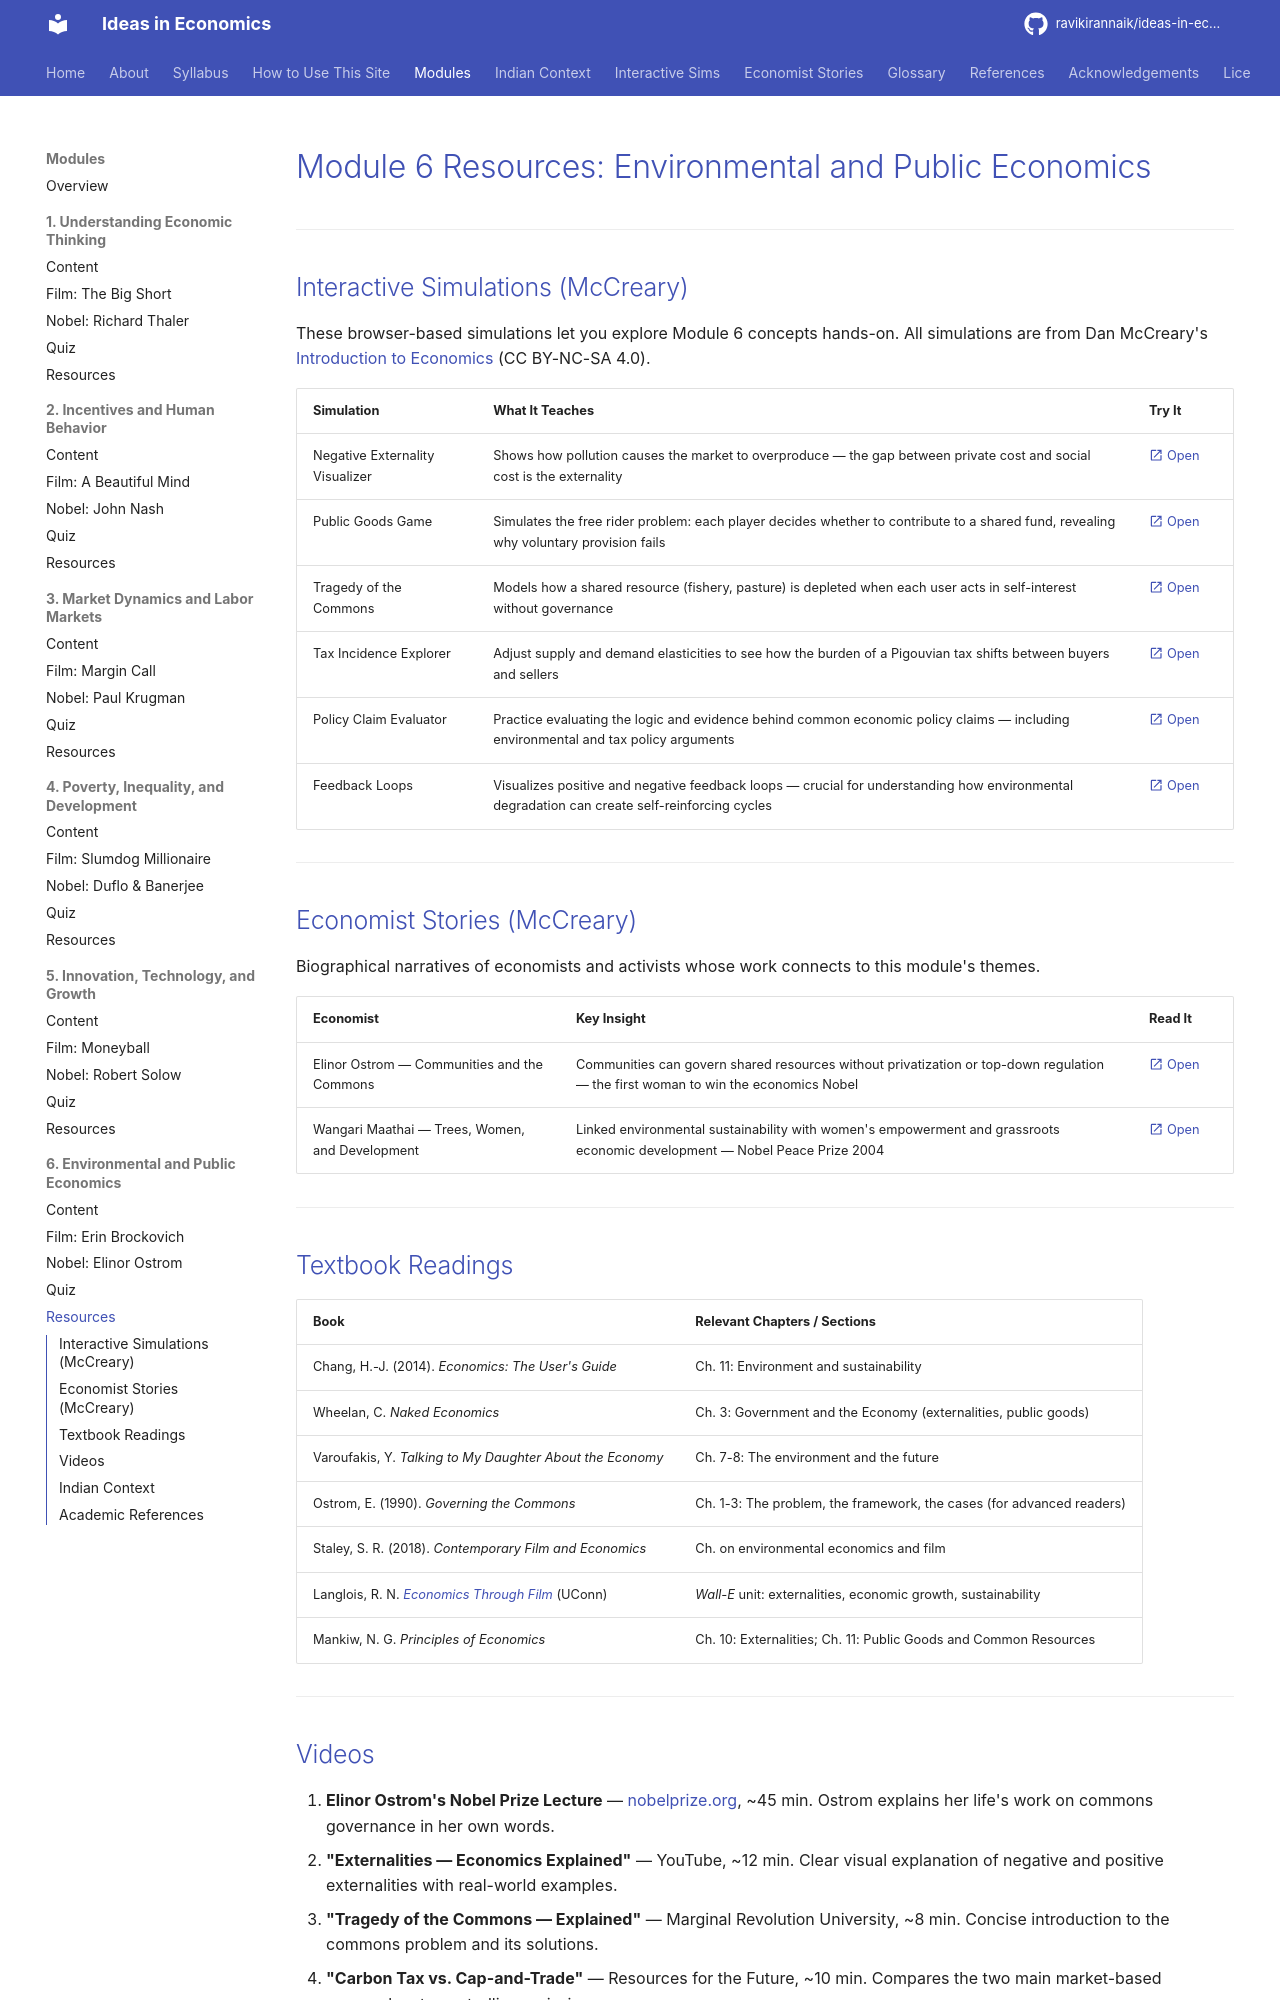

repository: ravikirannaik/ideas-in-economics · page: modules/06-environment-public/resources/index.html · generator: mkdocs

---
title: "Module 6 Resources"
---

# Module 6 Resources: Environmental and Public Economics

---

## Interactive Simulations (McCreary)

These browser-based simulations let you explore Module 6 concepts hands-on. All simulations are from Dan McCreary's [Introduction to Economics](https://dmccreary.github.io/economics-course/) (CC BY-NC-SA 4.0).

| Simulation | What It Teaches | Try It |
|---|---|---|
| Negative Externality Visualizer | Shows how pollution causes the market to overproduce — the gap between private cost and social cost is the externality | [:material-open-in-new: Open](https://dmccreary.github.io/economics-course/sims/negative-externality/) |
| Public Goods Game | Simulates the free rider problem: each player decides whether to contribute to a shared fund, revealing why voluntary provision fails | [:material-open-in-new: Open](https://dmccreary.github.io/economics-course/sims/public-goods-game/) |
| Tragedy of the Commons | Models how a shared resource (fishery, pasture) is depleted when each user acts in self-interest without governance | [:material-open-in-new: Open](https://dmccreary.github.io/economics-course/sims/tragedy-commons/) |
| Tax Incidence Explorer | Adjust supply and demand elasticities to see how the burden of a Pigouvian tax shifts between buyers and sellers | [:material-open-in-new: Open](https://dmccreary.github.io/economics-course/sims/tax-incidence-explorer/) |
| Policy Claim Evaluator | Practice evaluating the logic and evidence behind common economic policy claims — including environmental and tax policy arguments | [:material-open-in-new: Open](https://dmccreary.github.io/economics-course/sims/policy-evaluator/) |
| Feedback Loops | Visualizes positive and negative feedback loops — crucial for understanding how environmental degradation can create self-reinforcing cycles | [:material-open-in-new: Open](https://dmccreary.github.io/economics-course/sims/feedback-loops/) |

---

## Economist Stories (McCreary)

Biographical narratives of economists and activists whose work connects to this module's themes.

| Economist | Key Insight | Read It |
|---|---|---|
| Elinor Ostrom — Communities and the Commons | Communities can govern shared resources without privatization or top-down regulation — the first woman to win the economics Nobel | [:material-open-in-new: Open](https://dmccreary.github.io/economics-course/stories/elinor-ostrom/) |
| Wangari Maathai — Trees, Women, and Development | Linked environmental sustainability with women's empowerment and grassroots economic development — Nobel Peace Prize 2004 | [:material-open-in-new: Open](https://dmccreary.github.io/economics-course/stories/wangari-maathai/) |

---

## Textbook Readings

| Book | Relevant Chapters / Sections |
|---|---|
| Chang, H.-J. (2014). *Economics: The User's Guide* | Ch. 11: Environment and sustainability |
| Wheelan, C. *Naked Economics* | Ch. 3: Government and the Economy (externalities, public goods) |
| Varoufakis, Y. *Talking to My Daughter About the Economy* | Ch. 7-8: The environment and the future |
| Ostrom, E. (1990). *Governing the Commons* | Ch. 1-3: The problem, the framework, the cases (for advanced readers) |
| Staley, S. R. (2018). *Contemporary Film and Economics* | Ch. on environmental economics and film |
| Langlois, R. N. [*Economics Through Film*](https://richard-langlois.uconn.edu/home/teaching/econ-1495-economics-through-film/) (UConn) | *Wall-E* unit: externalities, economic growth, sustainability |
| Mankiw, N. G. *Principles of Economics* | Ch. 10: Externalities; Ch. 11: Public Goods and Common Resources |

---
